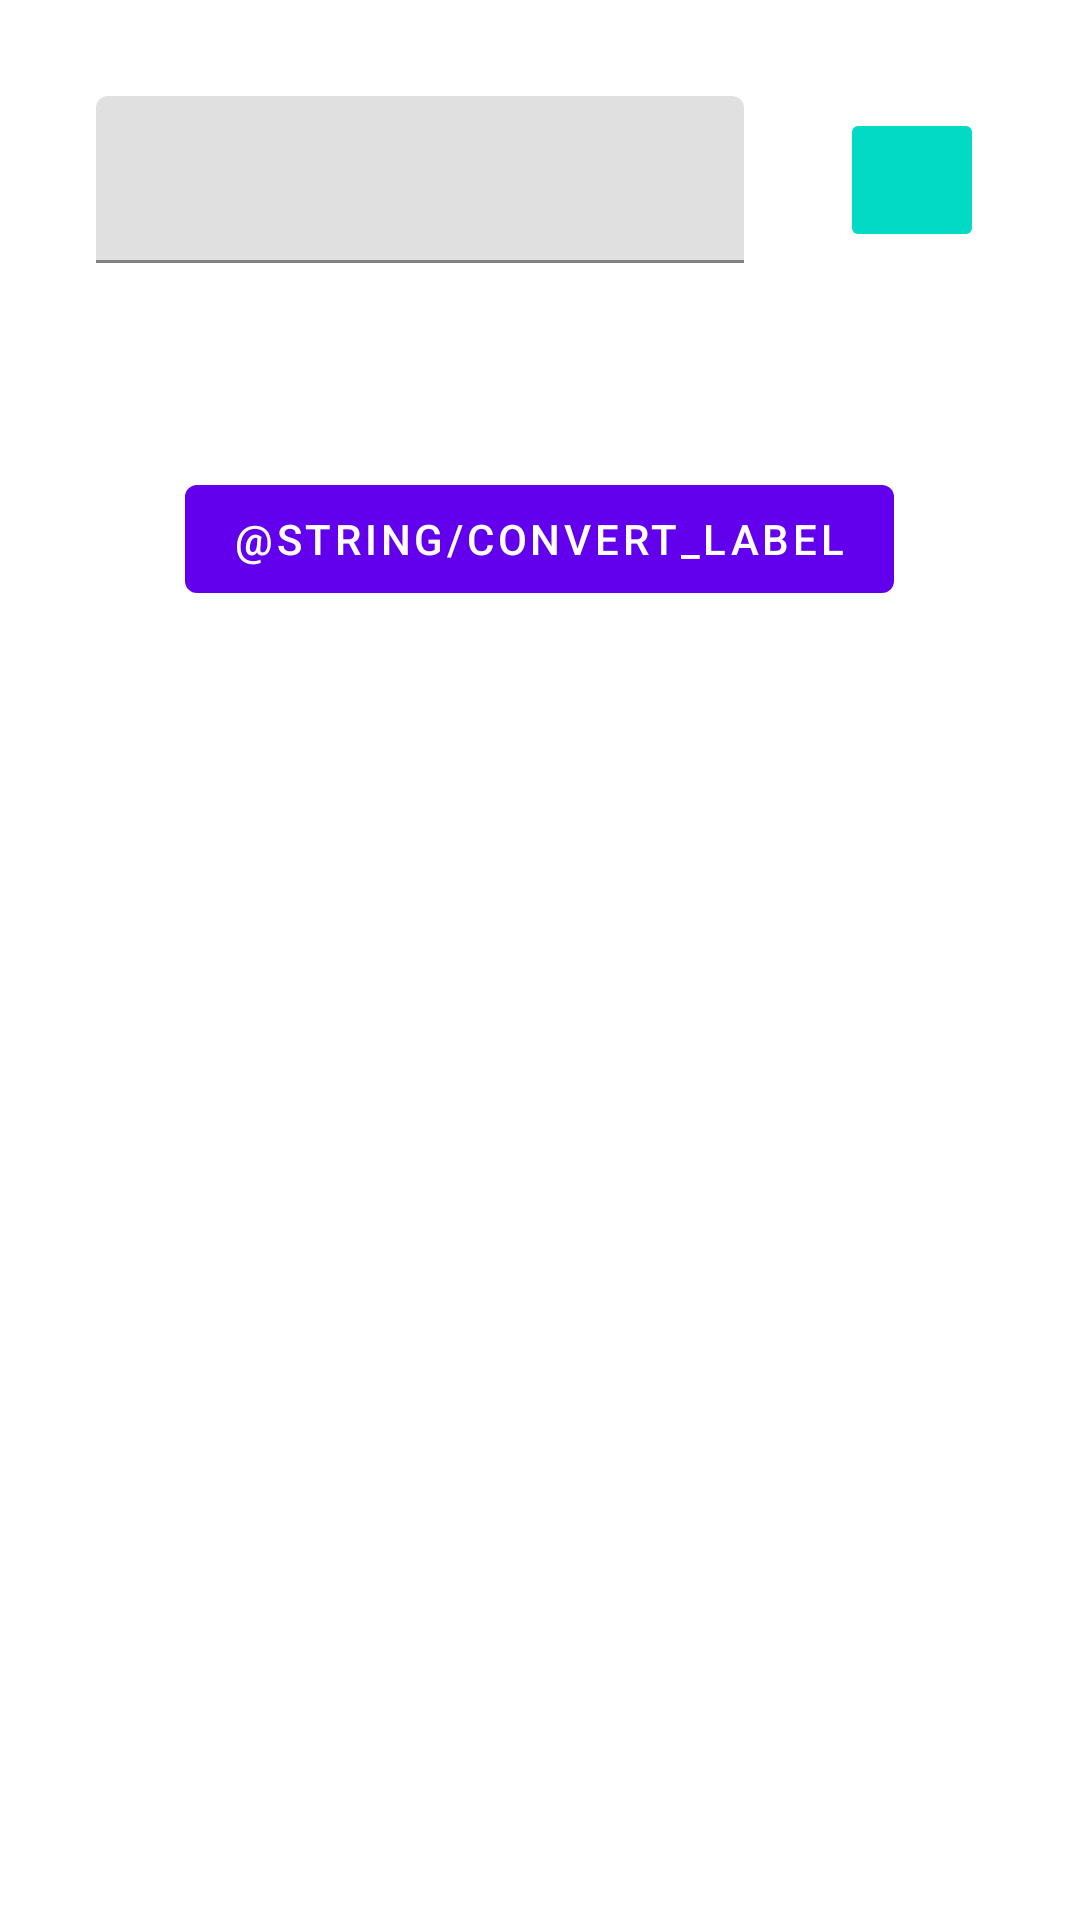

Reconstruct the res/layout file that produces this screen, plus the resources it refers to.
<!-- AndroidManifest.xml: application theme Theme.Poplibs -->
<!-- res/layout/fragment_converter.xml -->
<?xml version="1.0" encoding="utf-8"?>
<LinearLayout xmlns:android="http://schemas.android.com/apk/res/android"
    xmlns:tools="http://schemas.android.com/tools"
    android:layout_width="match_parent"
    android:layout_height="match_parent"
    xmlns:app="http://schemas.android.com/apk/res-auto"
    android:orientation="vertical">

    <androidx.constraintlayout.widget.ConstraintLayout
        android:layout_width="match_parent"
        android:layout_height="wrap_content"
        android:layout_margin="32dp">

        <com.google.android.material.textfield.TextInputLayout
            android:id="@+id/field"
            android:layout_height="wrap_content"
            android:layout_width="0dp"
            app:layout_constraintTop_toTopOf="parent"
            app:layout_constraintStart_toStartOf="parent"
            app:layout_constraintEnd_toStartOf="@id/picker"
            app:layout_constraintBottom_toBottomOf="parent">

            <com.google.android.material.textfield.TextInputEditText
                android:id="@+id/path"
                android:enabled="false"
                android:layout_width="match_parent"
                android:layout_height="match_parent"/>
        </com.google.android.material.textfield.TextInputLayout>

        <ImageButton
            android:id="@+id/picker"
            android:layout_width="48dp"
            android:layout_height="48dp"
            android:backgroundTint="@color/teal_200"
            android:layout_marginStart="32dp"
            android:src="@drawable/ic_baseline_image_search_24"
            app:layout_constraintTop_toTopOf="parent"
            app:layout_constraintStart_toEndOf="@id/field"
            app:layout_constraintEnd_toEndOf="parent"
            app:layout_constraintBottom_toBottomOf="parent"
            tools:ignore="ContentDescription" />
    </androidx.constraintlayout.widget.ConstraintLayout>

    <FrameLayout
        android:layout_width="match_parent"
        android:layout_height="120dp">

        <com.google.android.material.button.MaterialButton
            android:id="@+id/button"
            android:layout_width="wrap_content"
            android:layout_height="wrap_content"
            android:text="@string/convert_label"
            android:layout_gravity="center"/>

        <ProgressBar
            android:id="@+id/progress"
            android:layout_width="64dp"
            android:layout_height="64dp"
            android:layout_gravity="center"/>
    </FrameLayout>
</LinearLayout>
<!-- resources referenced by this layout -->
<resources>
  <style name="Theme.Poplibs" parent="Theme.MaterialComponents.DayNight.DarkActionBar">
          
          <item name="colorPrimary">@color/purple_500</item>
          <item name="colorPrimaryVariant">@color/purple_700</item>
          <item name="colorOnPrimary">@color/white</item>
          
          <item name="colorSecondary">@color/teal_200</item>
          <item name="colorSecondaryVariant">@color/teal_700</item>
          <item name="colorOnSecondary">@color/black</item>
          
          <item name="android:statusBarColor" tools:targetApi="l">?attr/colorPrimaryVariant</item>
          
      </style>
  <!-- not gathered from this repository: default colours our renderer supplied (Android Studio template values) -->
  <color name="purple_500">#FF6200EE</color>
  <color name="purple_700">#FF3700B3</color>
  <color name="teal_200">#FF03DAC5</color>
  <color name="teal_700">#FF018786</color>
  <color name="black">#FF000000</color>
  <color name="white">#FFFFFFFF</color>
</resources>
